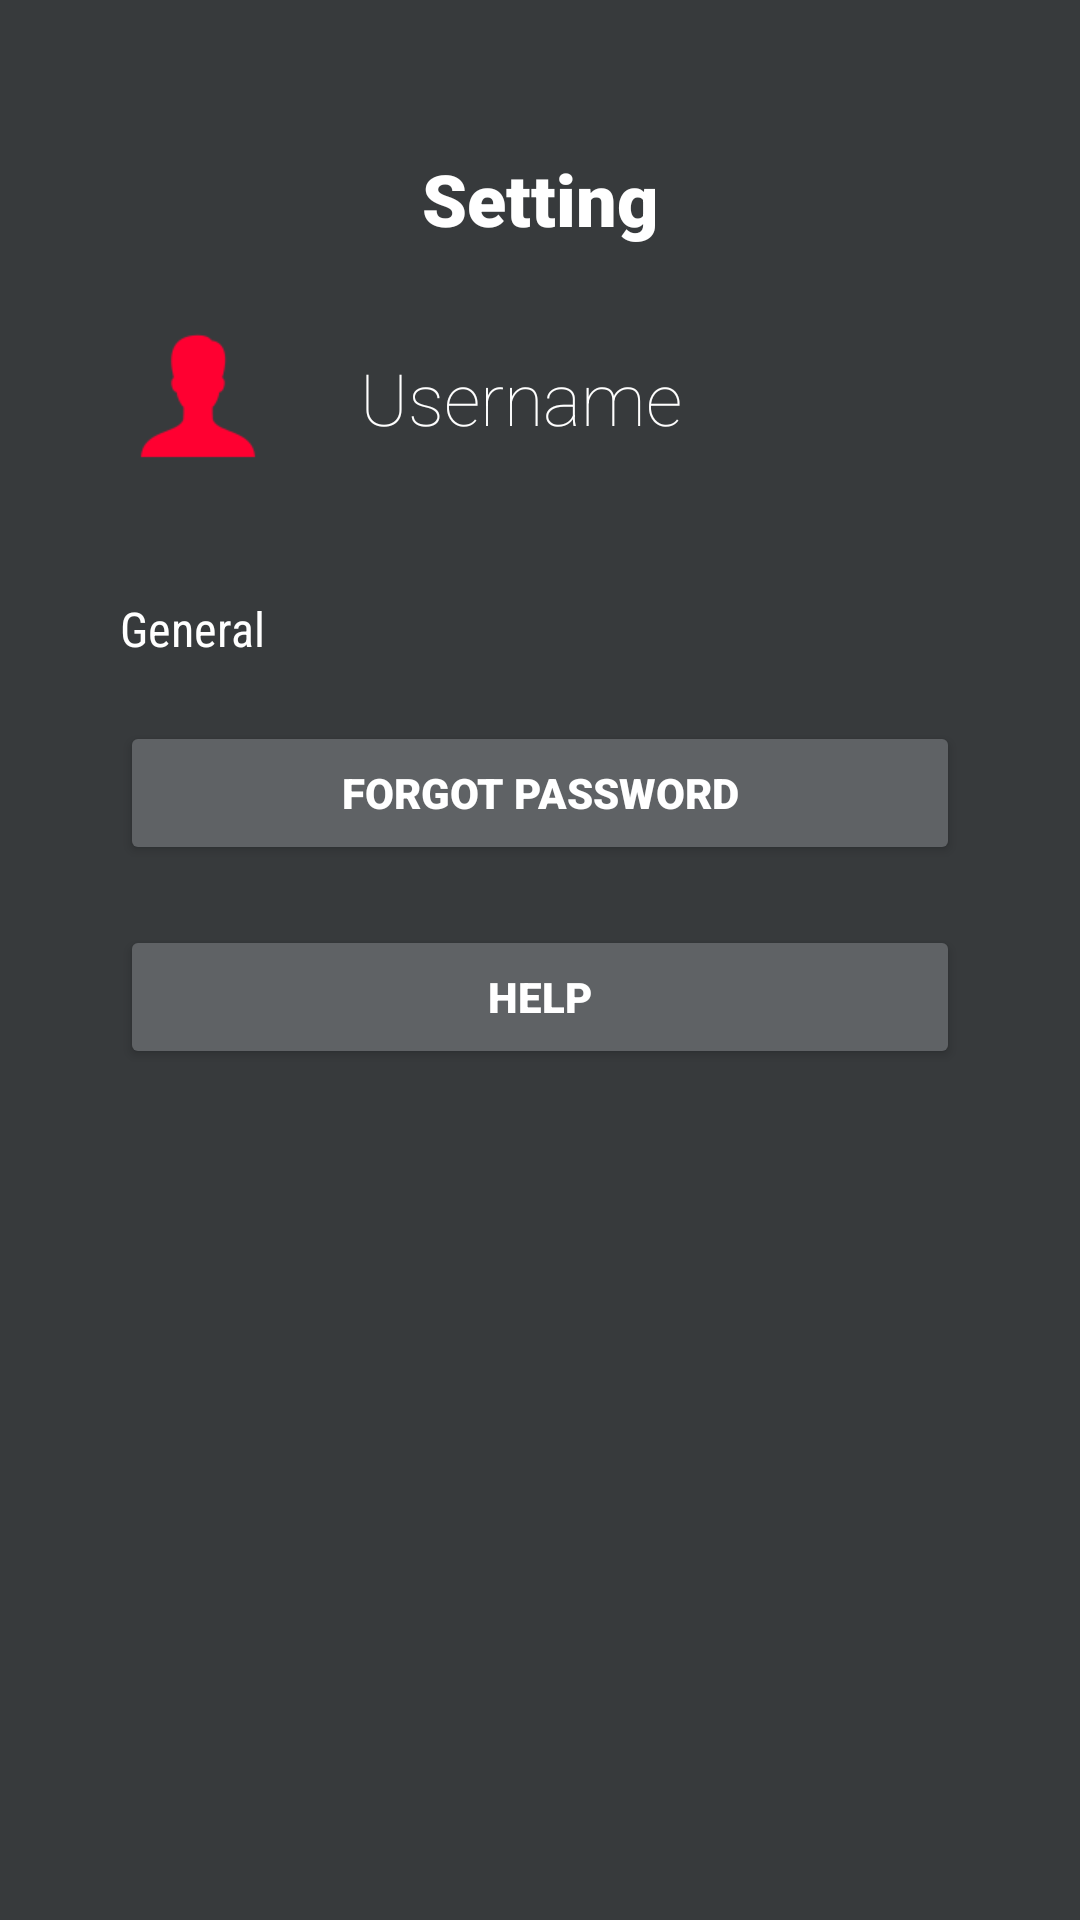

The Android layout XML behind this screen, and the referenced resources:
<!-- AndroidManifest.xml: application theme Theme.DeepMovieApp -->
<!-- res/layout/activity_setting.xml -->
<?xml version="1.0" encoding="utf-8"?>
<androidx.constraintlayout.widget.ConstraintLayout xmlns:android="http://schemas.android.com/apk/res/android"
    xmlns:app="http://schemas.android.com/apk/res-auto"
    xmlns:tools="http://schemas.android.com/tools"
    android:layout_width="match_parent"
    android:layout_height="match_parent"
    tools:context=".viewActivity.Setting"
    android:background="@color/background">

    <ImageView
        android:id="@+id/imgBack"
        android:layout_width="30dp"
        android:layout_height="36dp"
        android:layout_marginStart="18dp"
        android:layout_marginTop="50dp"
        android:layout_marginEnd="363dp"
        app:layout_constraintEnd_toEndOf="parent"
        app:layout_constraintStart_toStartOf="parent"
        app:layout_constraintTop_toTopOf="parent"
        app:srcCompat="@drawable/img_6" />

    <TextView
        android:id="@+id/textView6"
        android:layout_width="wrap_content"
        android:layout_height="wrap_content"
        android:layout_marginTop="50dp"
        android:fontFamily="sans-serif-black"
        android:text="Setting"
        android:textColor="@color/white"
        android:textSize="24sp"
        app:layout_constraintEnd_toEndOf="parent"
        app:layout_constraintStart_toStartOf="parent"
        app:layout_constraintTop_toTopOf="parent" />

    <View
        android:id="@+id/view2"
        android:layout_width="wrap_content"
        android:layout_height="80dp"
        android:layout_marginStart="3dp"
        android:layout_marginTop="10dp"
        app:layout_constraintEnd_toEndOf="parent"
        app:layout_constraintHorizontal_bias="1.0"
        app:layout_constraintStart_toStartOf="parent"
        app:layout_constraintTop_toBottomOf="@+id/textView6" />

    <ImageView
        android:id="@+id/imgProfile"
        android:layout_width="50dp"
        android:layout_height="50dp"
        android:layout_marginStart="40dp"
        android:src="@drawable/img_11"
        app:layout_constraintBottom_toBottomOf="@+id/view2"
        app:layout_constraintStart_toStartOf="@+id/view2"
        app:layout_constraintTop_toTopOf="@+id/view2"
        android:scaleType="centerCrop"/>

    <TextView
        android:id="@+id/txtName"
        android:layout_width="wrap_content"
        android:layout_height="wrap_content"
        android:layout_marginStart="30dp"
        android:fontFamily="sans-serif-thin"
        android:text="Username"
        android:textColor="@color/white"
        android:textSize="24sp"
        app:layout_constraintBottom_toBottomOf="@+id/view2"
        app:layout_constraintStart_toEndOf="@+id/imgProfile"
        app:layout_constraintTop_toTopOf="@+id/view2" />

    <View
        android:id="@+id/view4"
        android:layout_width="wrap_content"
        android:layout_height="250dp"
        android:layout_marginTop="50dp"
        app:layout_constraintEnd_toEndOf="parent"
        app:layout_constraintStart_toStartOf="parent"
        app:layout_constraintTop_toBottomOf="@+id/txtName" />

    <TextView
        android:id="@+id/textView9"
        android:layout_width="wrap_content"
        android:layout_height="wrap_content"
        android:layout_marginStart="40dp"
        android:fontFamily="sans-serif-condensed"
        android:text="General"
        android:textColor="@color/white"
        android:textSize="16sp"
        app:layout_constraintStart_toStartOf="parent"
        app:layout_constraintTop_toTopOf="@+id/view4" />

    <Button
        android:id="@+id/btnChangePassword"
        android:layout_width="match_parent"
        android:layout_height="wrap_content"
        android:layout_marginStart="40dp"
        android:layout_marginTop="20dp"
        android:layout_marginEnd="40dp"
        android:text="Forgot Password"
        android:fontFamily="sans-serif-black"
        android:textColor="@color/white"
        android:backgroundTint="@color/bgBtnOption"
        app:layout_constraintEnd_toEndOf="parent"
        app:layout_constraintStart_toStartOf="parent"
        app:layout_constraintTop_toBottomOf="@+id/textView9" />

    <Button
        android:id="@+id/btnHelp"
        android:layout_width="match_parent"
        android:layout_height="wrap_content"
        android:layout_marginStart="40dp"
        android:layout_marginTop="20dp"
        android:layout_marginEnd="40dp"
        android:text="Help"
        android:fontFamily="sans-serif-black"
        android:textColor="@color/white"
        android:backgroundTint="@color/bgBtnOption"
        app:layout_constraintEnd_toEndOf="parent"
        app:layout_constraintStart_toStartOf="parent"
        app:layout_constraintTop_toBottomOf="@+id/btnChangePassword" />

    <ImageView
        android:id="@+id/imageView6"
        android:layout_width="20dp"
        android:layout_height="20dp"
        android:layout_marginEnd="10dp"
        android:src="@drawable/img_14"
        app:layout_constraintBottom_toBottomOf="@+id/btnHelp"
        app:layout_constraintEnd_toEndOf="@+id/btnHelp"
        app:layout_constraintTop_toTopOf="@+id/btnHelp" />

    <ImageView
        android:id="@+id/imageView7"
        android:layout_width="20dp"
        android:layout_height="20dp"
        android:layout_marginEnd="10dp"
        android:src="@drawable/img_14"
        app:layout_constraintBottom_toBottomOf="@+id/btnChangePassword"
        app:layout_constraintEnd_toEndOf="@+id/btnChangePassword"
        app:layout_constraintTop_toTopOf="@+id/btnChangePassword" />

</androidx.constraintlayout.widget.ConstraintLayout>
<!-- resources referenced by this layout -->
<resources>
  <color name="background">#373A3C</color>
  <color name="bgBtnOption">#5F6265</color>
  <color name="white">#FFFFFFFF</color>
  <!-- drawable img_11: png bitmap (drawable, 1371 bytes) -->
  <!-- drawable img_14: png bitmap (drawable, 666 bytes) -->
  <!-- drawable img_6: png bitmap (drawable, 294 bytes) -->
  <style name="Theme.DeepMovieApp" parent="Base.Theme.DeepMovieApp" />
  <style name="Base.Theme.DeepMovieApp" parent="Theme.Material3.DayNight.NoActionBar">
          
          
          <item name="android:windowTranslucentStatus">true</item>
      </style>
</resources>
